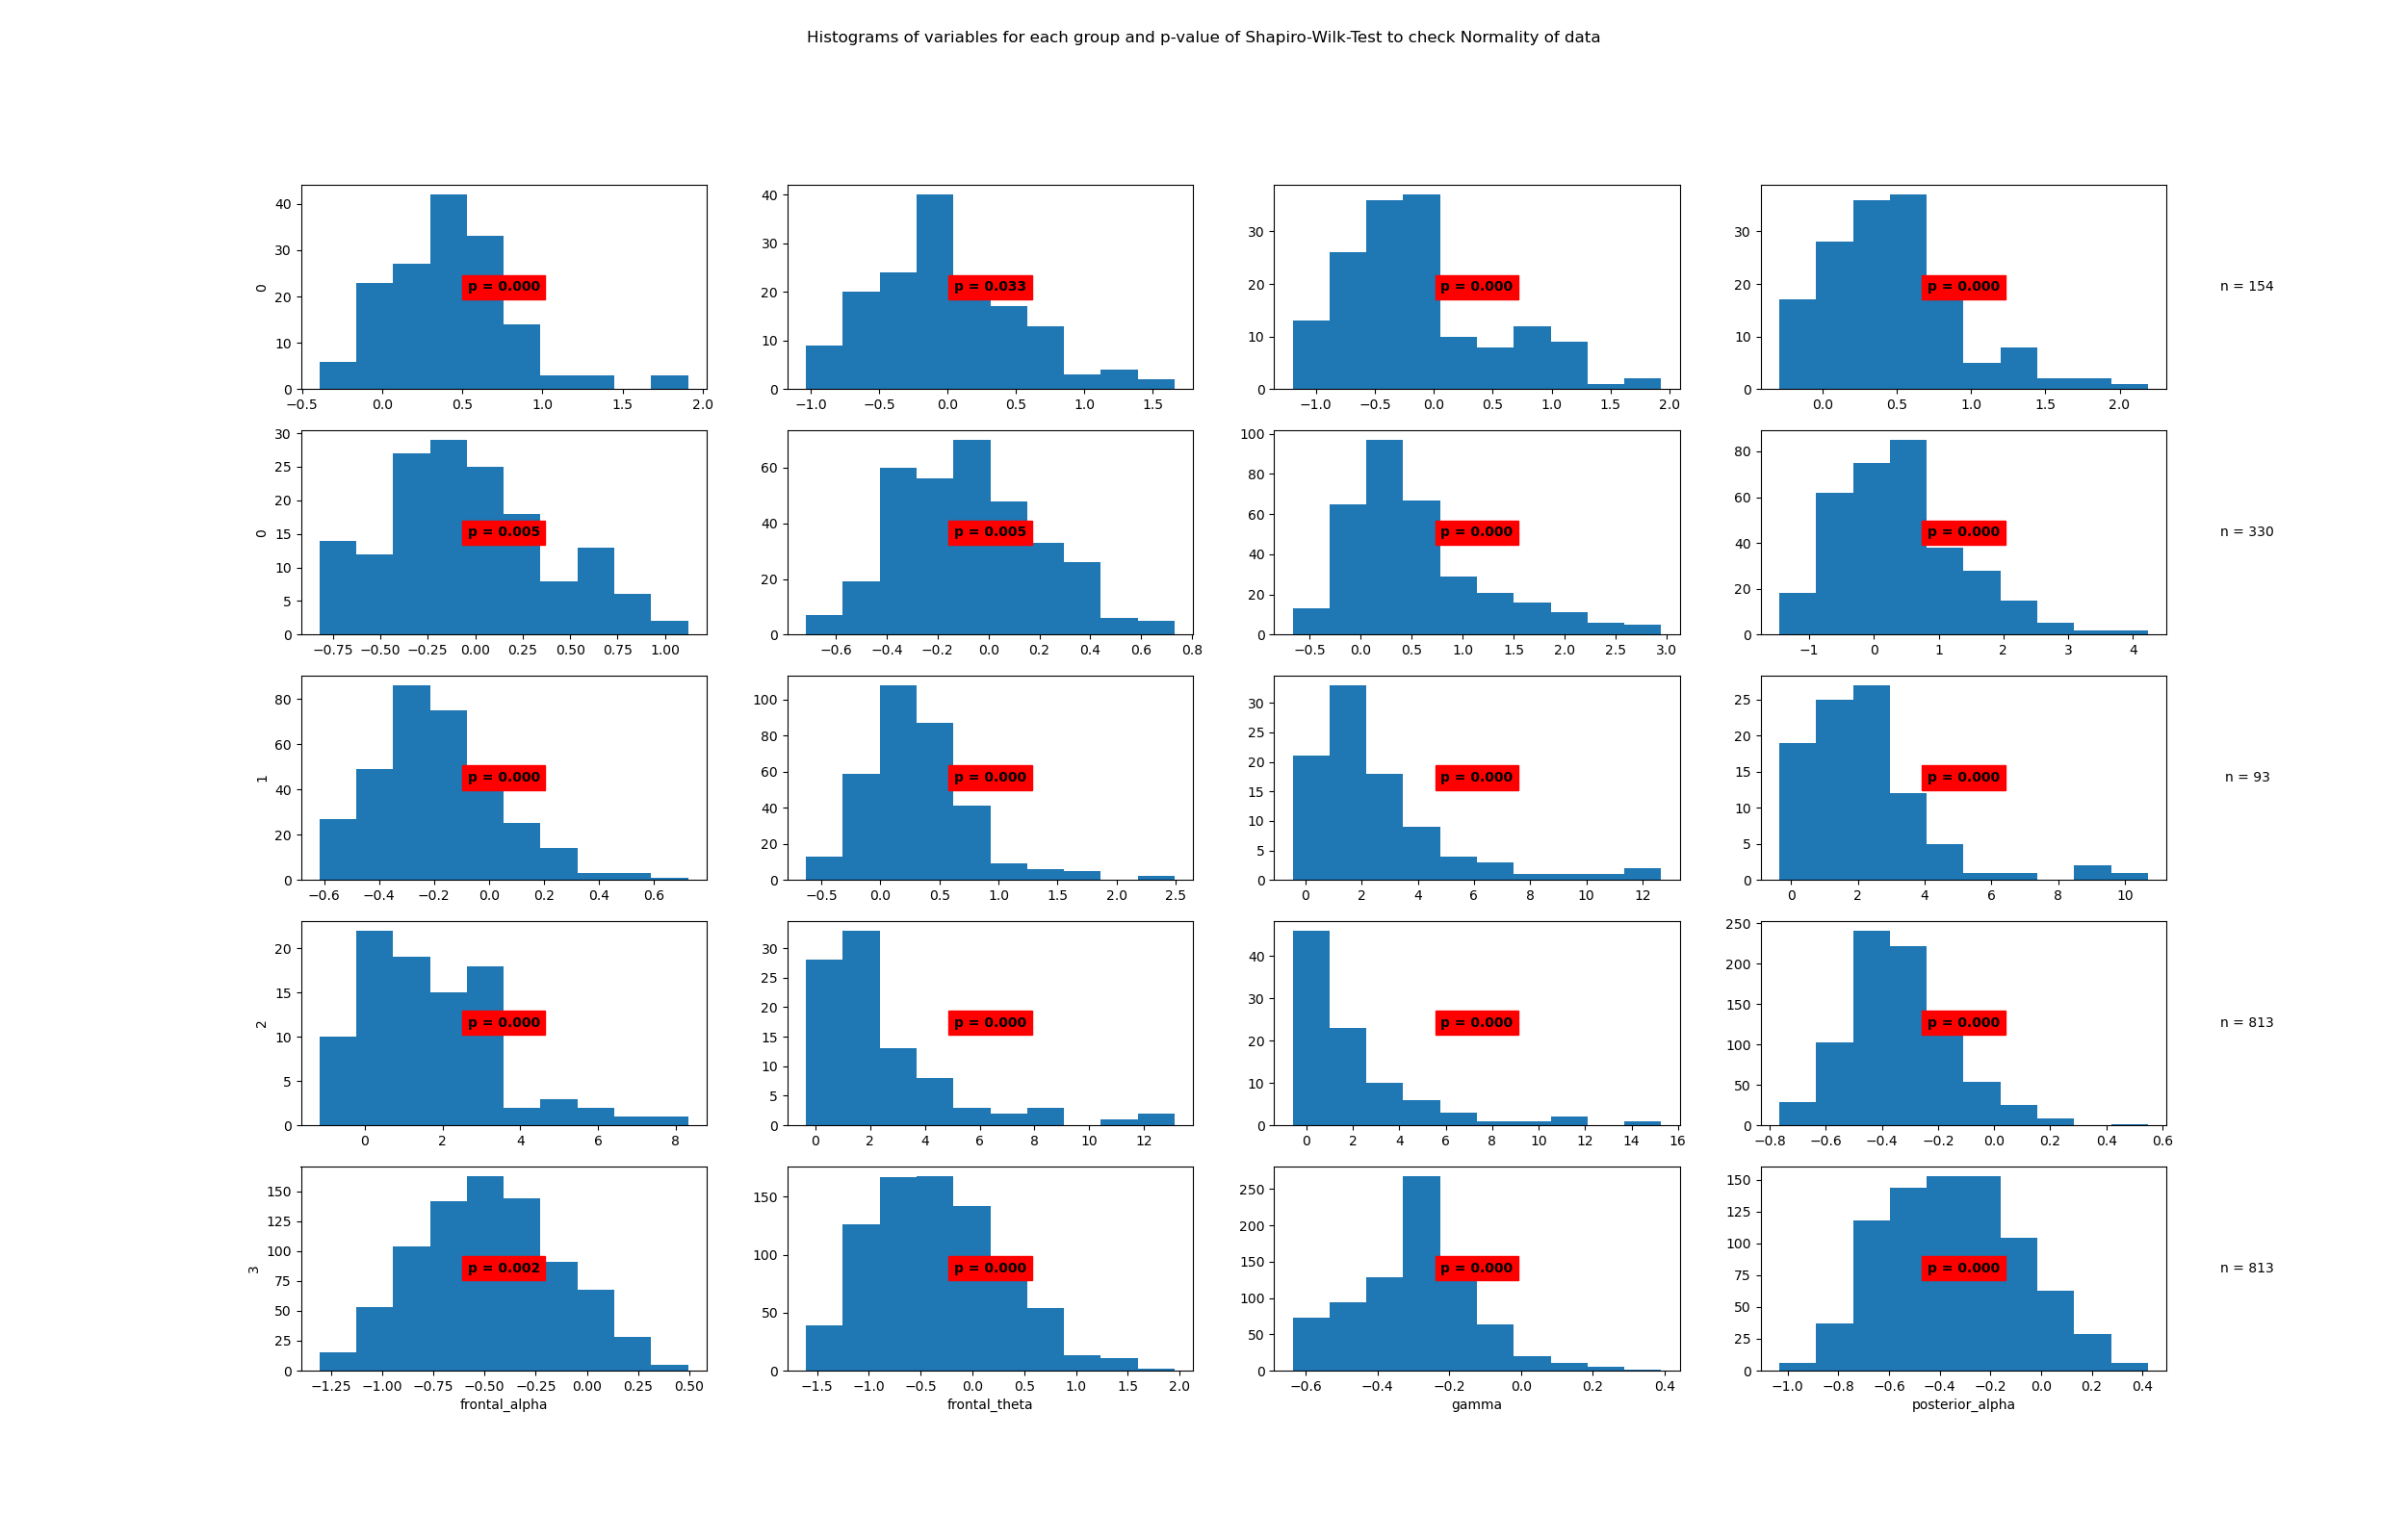

The file beside this chart, header and first rows:
State	Variable	Statistic	Samples	p-value	Significance
0	beta	0.95	154	0.0	True
0	frontal_alpha	0.98	154	0.033	True
0	frontal_theta	0.94	154	0.0	True
0	gamma	0.94	154	0.0	True
0	posterior_alpha	0.97	154	0.005	True
1	beta	0.99	330	0.005	True
1	frontal_alpha	0.91	330	0.0	True
1	frontal_theta	0.96	330	0.0	True
1	gamma	0.97	330	0.0	True
1	posterior_alpha	0.93	330	0.0	True
2	beta	0.81	93	0.0	True
2	frontal_alpha	0.83	93	0.0	True
2	frontal_theta	0.94	93	0.0	True
2	gamma	0.8	93	0.0	True
2	posterior_alpha	0.73	93	0.0	True
3	beta	0.98	813	0.0	True
3	frontal_alpha	0.99	813	0.002	True
3	frontal_theta	0.98	813	0.0	True
3	gamma	0.98	813	0.0	True
3	posterior_alpha	0.99	813	0.0	True
